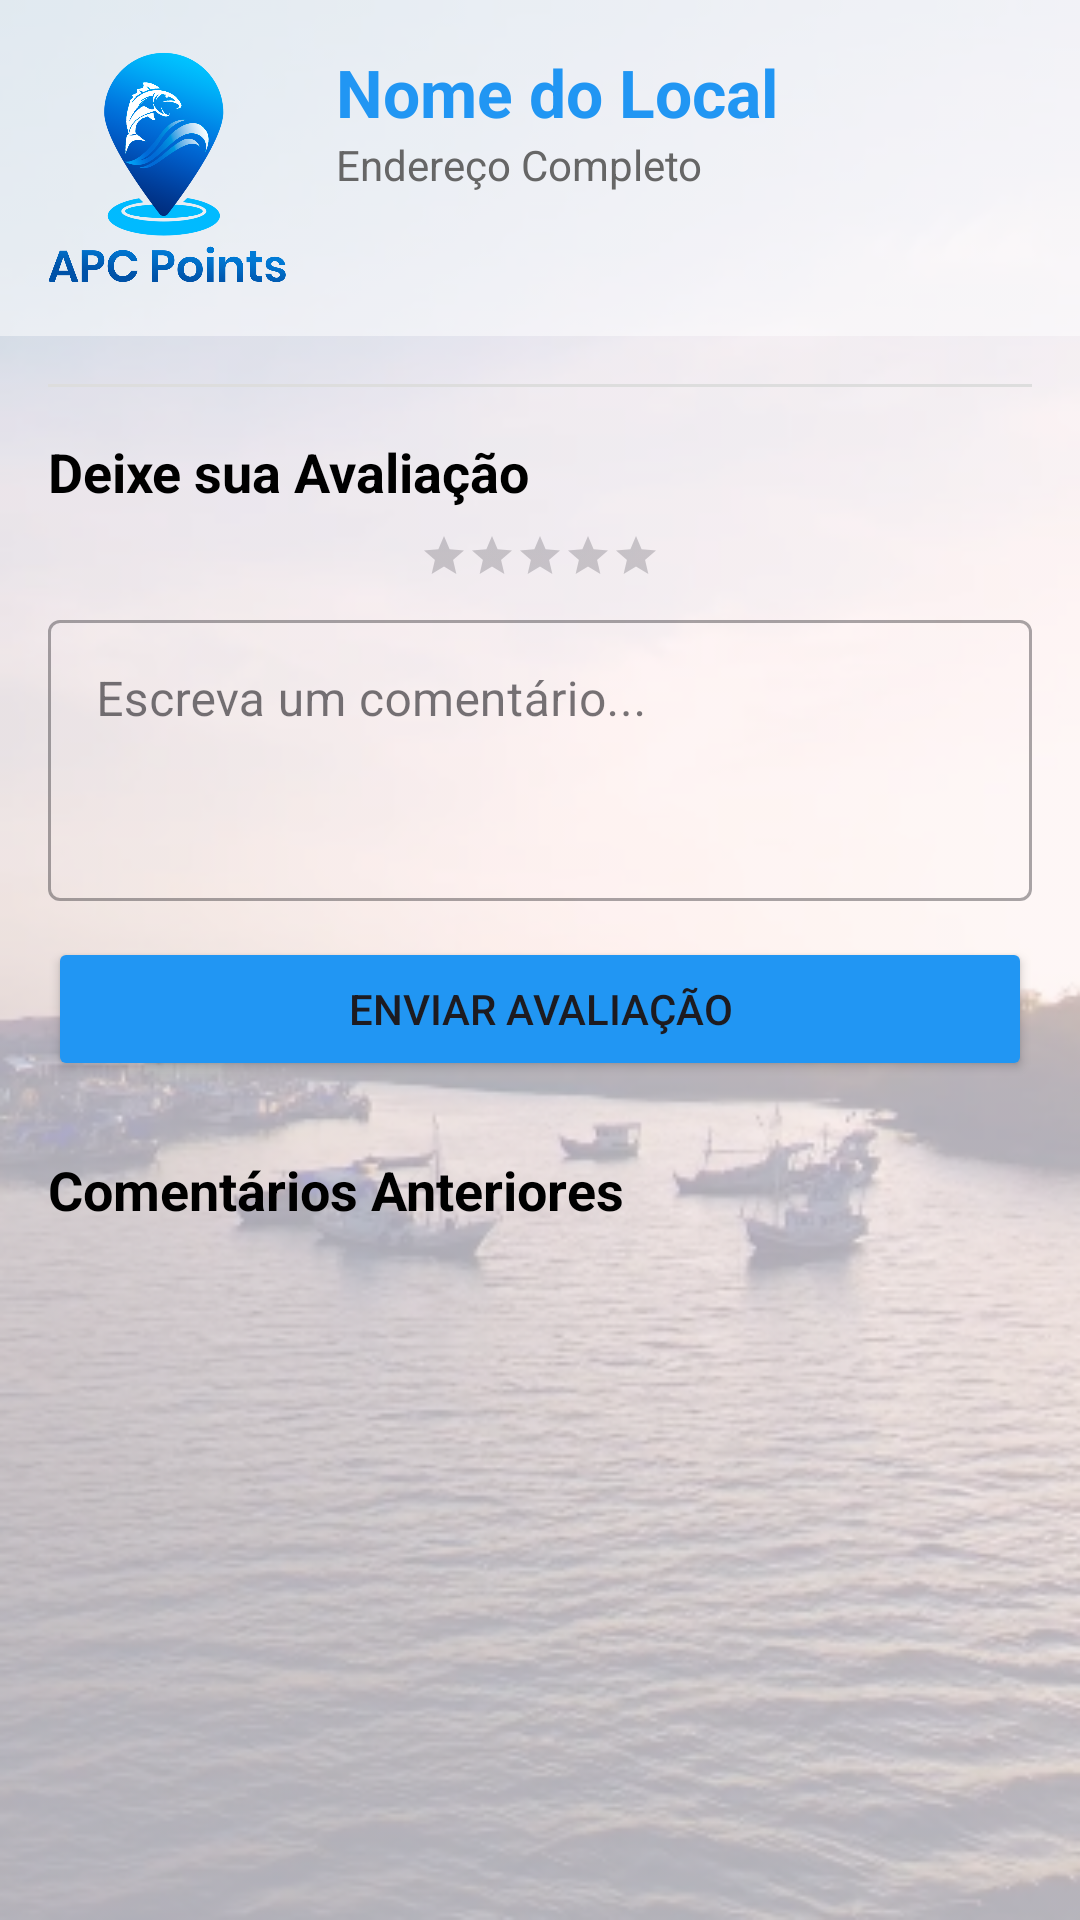

Android layout source for this screen:
<!-- AndroidManifest.xml: application theme Theme.APCPoints -->
<!-- res/layout/activity_tela_avaliacoes.xml -->
<?xml version="1.0" encoding="utf-8"?>
<androidx.constraintlayout.widget.ConstraintLayout xmlns:android="http://schemas.android.com/apk/res/android"
    xmlns:app="http://schemas.android.com/apk/res-auto"
    xmlns:tools="http://schemas.android.com/tools"
    android:id="@+id/main"
    android:layout_width="match_parent"
    android:layout_height="match_parent"
    android:background="@drawable/fundo"
    tools:context=".telaAvaliacoes">

    <LinearLayout
        android:id="@+id/topBar"
        android:layout_width="match_parent"
        android:layout_height="wrap_content"
        android:orientation="horizontal"
        android:padding="16dp"
        android:background="#80FFFFFF"
        app:layout_constraintTop_toTopOf="parent">

        <com.google.android.material.imageview.ShapeableImageView
            android:id="@+id/imgLocalDetalhe"
            android:layout_width="80dp"
            android:layout_height="80dp"
            android:scaleType="centerCrop"
            android:src="@drawable/apcpoints"
            app:shapeAppearanceOverlay="@style/ShapeAppearance.MaterialComponents.SmallComponent" />

        <LinearLayout
            android:layout_width="match_parent"
            android:layout_height="wrap_content"
            android:layout_marginStart="16dp"
            android:orientation="vertical">

            <TextView
                android:id="@+id/textNomeLocalDetalhe"
                android:layout_width="match_parent"
                android:layout_height="wrap_content"
                android:text="Nome do Local"
                android:textColor="#2196F3"
                android:textSize="22sp"
                android:textStyle="bold" />

            <TextView
                android:id="@+id/textEnderecoLocalDetalhe"
                android:layout_width="match_parent"
                android:layout_height="wrap_content"
                android:text="Endereço Completo"
                android:textColor="#666666"
                android:textSize="14sp" />
        </LinearLayout>
    </LinearLayout>

    <androidx.core.widget.NestedScrollView
        android:layout_width="match_parent"
        android:layout_height="0dp"
        app:layout_constraintBottom_toBottomOf="parent"
        app:layout_constraintTop_toBottomOf="@+id/topBar">

        <LinearLayout
            android:layout_width="match_parent"
            android:layout_height="wrap_content"
            android:orientation="vertical"
            android:padding="16dp">

            <View
                android:layout_width="match_parent"
                android:layout_height="1dp"
                android:layout_marginBottom="16dp"
                android:background="#DDDDDD" />

            <TextView
                android:id="@+id/labelAvaliacao"
                android:layout_width="wrap_content"
                android:layout_height="wrap_content"
                android:text="Deixe sua Avaliação"
                android:textColor="#000000"
                android:textSize="18sp"
                android:textStyle="bold" />

            <RatingBar
                android:id="@+id/ratingBarVotar"
                style="?android:attr/ratingBarStyleSmall"
                android:layout_width="wrap_content"
                android:layout_height="wrap_content"
                android:layout_gravity="center_horizontal"
                android:layout_marginTop="8dp"
                android:numStars="5"
                android:stepSize="1.0" />

            <com.google.android.material.textfield.TextInputLayout
                android:id="@+id/inputLayoutComentario"
                style="@style/Widget.MaterialComponents.TextInputLayout.OutlinedBox"
                android:layout_width="match_parent"
                android:layout_height="wrap_content"
                android:layout_marginTop="8dp"
                android:hint="Escreva um comentário...">

                <com.google.android.material.textfield.TextInputEditText
                    android:id="@+id/editComentario"
                    android:layout_width="match_parent"
                    android:layout_height="wrap_content"
                    android:gravity="top"
                    android:inputType="textMultiLine"
                    android:lines="3" />
            </com.google.android.material.textfield.TextInputLayout>

            <Button
                android:id="@+id/btnEnviarAvaliacao"
                android:layout_width="match_parent"
                android:layout_height="wrap_content"
                android:layout_marginTop="12dp"
                android:text="Enviar Avaliação"
                android:backgroundTint="#2196F3"
                app:cornerRadius="8dp" />

            <TextView
                android:layout_width="wrap_content"
                android:layout_height="wrap_content"
                android:layout_marginTop="24dp"
                android:text="Comentários Anteriores"
                android:textColor="#000000"
                android:textSize="18sp"
                android:textStyle="bold" />

            <androidx.recyclerview.widget.RecyclerView
                android:id="@+id/recyclerComentarios"
                android:layout_width="match_parent"
                android:layout_height="wrap_content"
                android:layout_marginTop="8dp"
                android:nestedScrollingEnabled="false"
                tools:listitem="@layout/item_avaliacao" />

        </LinearLayout>
    </androidx.core.widget.NestedScrollView>

</androidx.constraintlayout.widget.ConstraintLayout>
<!-- res/layout/item_avaliacao.xml (included above) -->
<?xml version="1.0" encoding="utf-8"?>
<androidx.cardview.widget.CardView xmlns:android="http://schemas.android.com/apk/res/android"
    xmlns:app="http://schemas.android.com/apk/res-auto"
    android:layout_width="match_parent"
    android:layout_height="wrap_content"
    android:layout_marginVertical="4dp"
    app:cardCornerRadius="8dp"
    app:cardElevation="2dp">

    <LinearLayout
        android:layout_width="match_parent"
        android:layout_height="wrap_content"
        android:orientation="vertical"
        android:padding="12dp">

        <LinearLayout
            android:layout_width="match_parent"
            android:layout_height="wrap_content"
            android:orientation="horizontal">

            <TextView
                android:id="@+id/textUsuarioEmail"
                android:layout_width="0dp"
                android:layout_height="wrap_content"
                android:layout_weight="1"
                android:text="usuario@email.com"
                android:textStyle="bold"
                android:textColor="#2196F3" />

            <RatingBar
                android:id="@+id/ratingBarItem"
                style="?android:attr/ratingBarStyleSmall"
                android:layout_width="wrap_content"
                android:layout_height="wrap_content"
                android:numStars="5"
                android:rating="5"
                android:progressTint="#FFC107" />
        </LinearLayout>

        <TextView
            android:id="@+id/textComentarioItem"
            android:layout_width="match_parent"
            android:layout_height="wrap_content"
            android:layout_marginTop="4dp"
            android:text="Este local é incrível, recomendo muito!"
            android:textColor="#444444" />

    </LinearLayout>
</androidx.cardview.widget.CardView>
<!-- resources referenced by this layout -->
<resources>
  <!-- drawable apcpoints: png bitmap (drawable, 180120 bytes) -->
  <!-- drawable fundo: png bitmap (drawable, 223080 bytes) -->
  <style name="Theme.APCPoints" parent="Base.Theme.APCPoints" />
  <style name="Base.Theme.APCPoints" parent="Theme.Material3.DayNight.NoActionBar">
          
          
      </style>
</resources>
